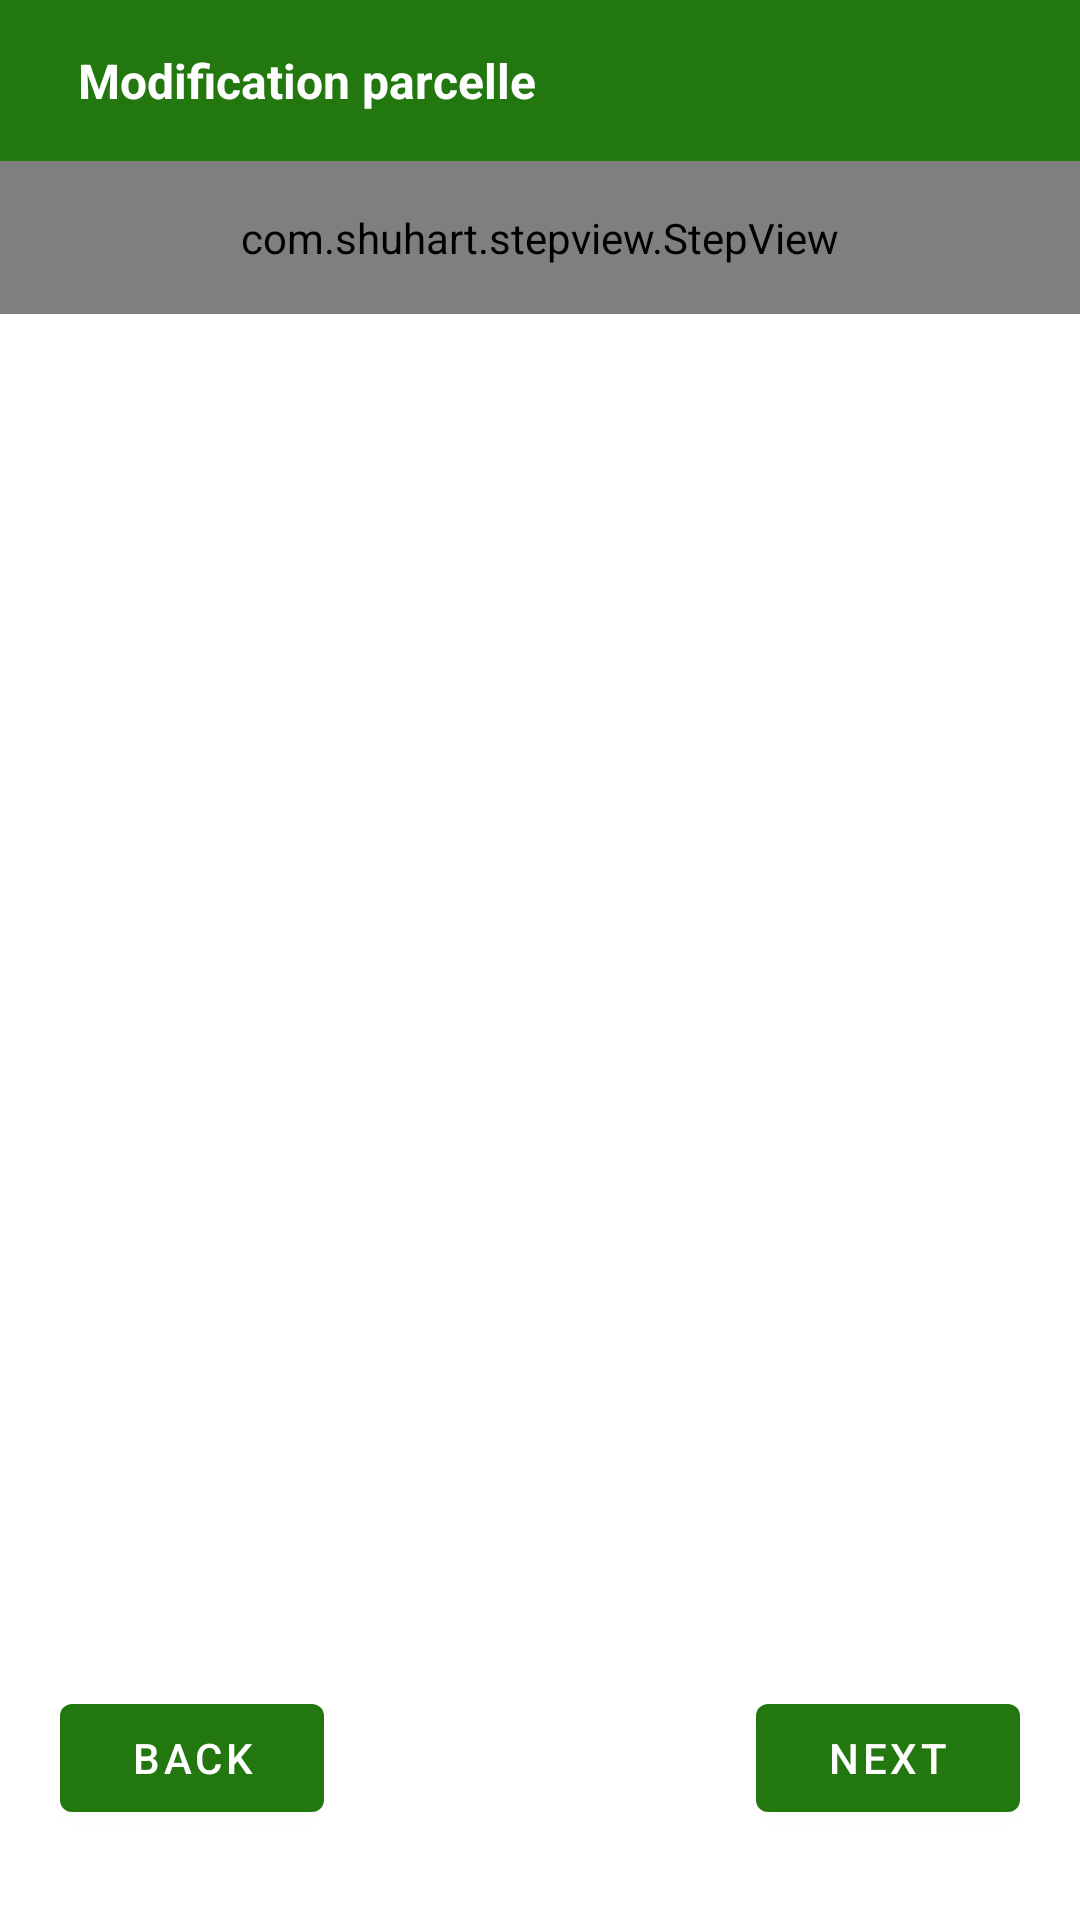

Write the Android layout XML for this screen, with the resource values it uses.
<!-- AndroidManifest.xml: application theme Theme.AgriTechProject -->
<!-- res/layout/activity_update_parcelle.xml -->
<?xml version="1.0" encoding="utf-8"?>
<androidx.constraintlayout.widget.ConstraintLayout xmlns:android="http://schemas.android.com/apk/res/android"
    xmlns:app="http://schemas.android.com/apk/res-auto"
    xmlns:tools="http://schemas.android.com/tools"
    android:layout_width="match_parent"
    android:layout_height="match_parent"
    tools:context=".GestionParcelle.UpdateParcelle.UpdateParcelleActivity">

<RelativeLayout
    android:layout_width="match_parent"
    android:layout_height="wrap_content"
    app:layout_constraintRight_toRightOf="parent"
    app:layout_constraintLeft_toLeftOf="parent"
    app:layout_constraintTop_toTopOf="parent"
    android:padding="16dp"
    android:background="@color/green"
    android:id="@+id/rl_actionbar"
    >
    <androidx.appcompat.widget.AppCompatImageView
        android:layout_width="wrap_content"
        android:layout_height="wrap_content"
        android:id="@+id/image_back"
        android:layout_centerVertical="true"
        android:src="@drawable/ic_baseline_keyboard_backspace_24"
        />
    <TextView
        style="@style/style_tv_toolbar"
        android:text="Modification parcelle"
        android:layout_toEndOf="@+id/image_back"
        />
</RelativeLayout>
<com.shuhart.stepview.StepView
    android:id="@+id/stepView"
    android:layout_width="match_parent"
    android:layout_height="wrap_content"
    app:layout_constraintRight_toRightOf="parent"
    app:layout_constraintLeft_toLeftOf="parent"
    app:layout_constraintTop_toBottomOf="@+id/rl_actionbar"
    android:padding="16dp"
    app:sv_selectedCircleColor="@color/green"
    app:sv_selectedTextColor="@color/green"
    app:sv_stepLineWidth="1dp"
    app:sv_stepPadding="4dp"
    app:sv_nextTextColor="@color/green"
    app:sv_nextStepLineColor="@color/green"
    app:sv_doneCircleColor="@color/green"
    app:sv_doneStepLineColor="@color/green"
    app:sv_doneCircleRadius="12dp"
    app:sv_selectedCircleRadius="12dp"
    app:sv_selectedStepNumberColor="@color/white"
    app:sv_stepViewStyle="@style/StepView"
    app:sv_doneStepMarkColor="@color/green"
    app:sv_stepNumberTextSize="12sp"
    app:sv_animationType="Line"
    />

<androidx.viewpager2.widget.ViewPager2
    app:layout_constraintTop_toBottomOf="@+id/stepView"
    android:id="@+id/viewPager"
    android:layout_width="match_parent"
    android:layout_height="wrap_content"
    android:layout_weight="1"/>


<Button
    android:id="@+id/backButton"
    android:layout_width="wrap_content"
    android:layout_height="wrap_content"
    app:layout_constraintBottom_toBottomOf="parent"
    app:layout_constraintLeft_toLeftOf="parent"
    android:layout_marginBottom="30dp"
    android:layout_marginStart="20dp"
    android:layout_weight="1"
    android:text="BACK"/>

<Space
    android:layout_width="match_parent"
    android:layout_height="match_parent"
    android:layout_weight="1"/>

<Button
    android:id="@+id/nextButton"
    android:layout_width="wrap_content"
    android:layout_height="wrap_content"
    android:layout_marginBottom="30dp"
    app:layout_constraintBottom_toBottomOf="parent"
    app:layout_constraintRight_toRightOf="parent"
    android:layout_marginEnd="20dp"
    android:text="NEXT"
    android:layout_weight="1"/>





</androidx.constraintlayout.widget.ConstraintLayout>
<!-- resources referenced by this layout -->
<resources>
  <color name="green">#22780F</color>
  <color name="white">#FFFFFFFF</color>
  <style name="style_tv_toolbar" parent="@android:style/TextAppearance">
  
          <item name="android:layout_width">wrap_content</item>
          <item name="android:layout_height">wrap_content</item>
          <item name="android:textColor">@color/white</item>
          <item name="android:textStyle">bold</item>
          <item name="android:layout_marginStart">10dp</item>
          <item name="android:layout_centerVertical">true</item>
      </style>
  <style name="Theme.AgriTechProject" parent="Theme.MaterialComponents.DayNight.NoActionBar">
          
          <item name="colorPrimary">@color/green</item>
          <item name="colorPrimaryVariant">@color/purple_700</item>
          <item name="colorOnPrimary">@color/white</item>
          
          <item name="colorSecondary">@color/green</item>
          <item name="colorSecondaryVariant">@color/teal_700</item>
          <item name="colorOnSecondary">@color/white</item>
          
          <item name="android:statusBarColor" tools:targetApi="l">?attr/colorPrimaryVariant</item>
          
      </style>
  <color name="purple_700">#FF3700B3</color>
  <color name="teal_700">#FF018786</color>
</resources>
